Dataset: nonfixed_data (GitHub, k6zma/CavitationBubbles). Classes: 0_water, 12.5_ alcohol, 12.5_alcohol, 25_ alcohol, 25_alcohol, 50_ alcohol, 50_alcohol, 5_ alcohol, 5_alcohol, 75_ alcohol, 75_alcohol, 96_ alcohol, 96_alcohol, Water.

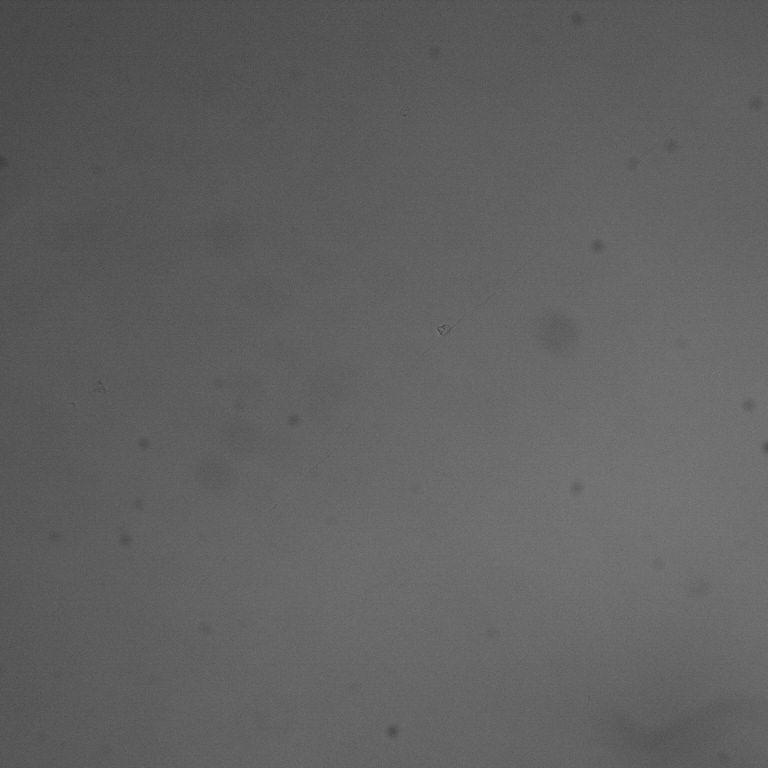
Label: 96_ alcohol

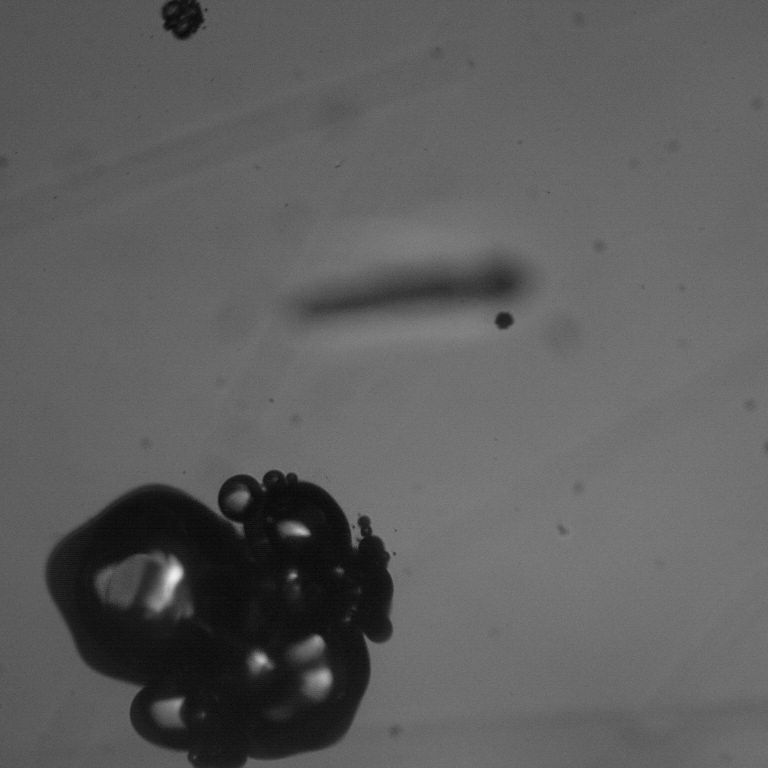
Label: 12.5_ alcohol

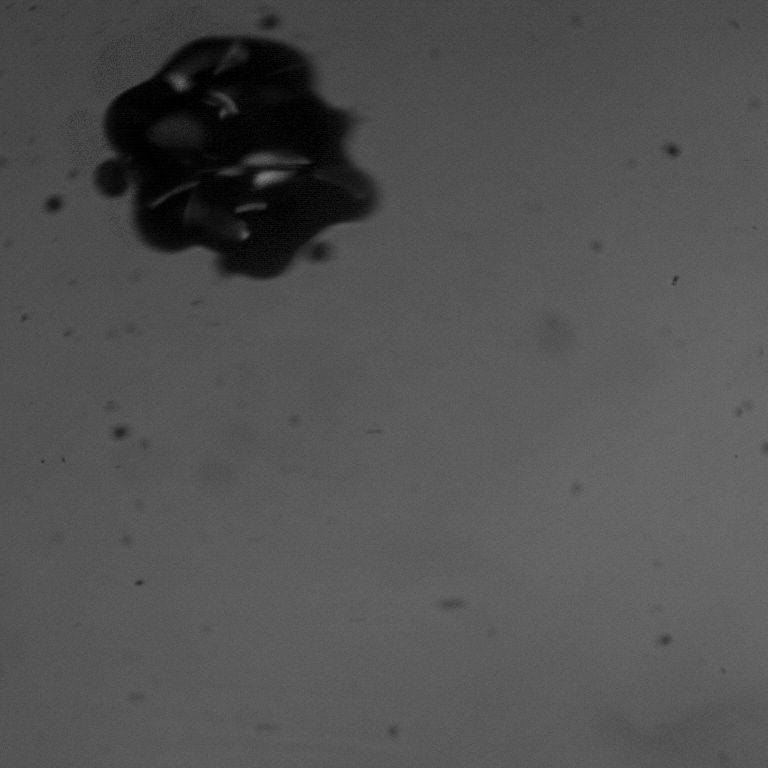
Label: 75_alcohol

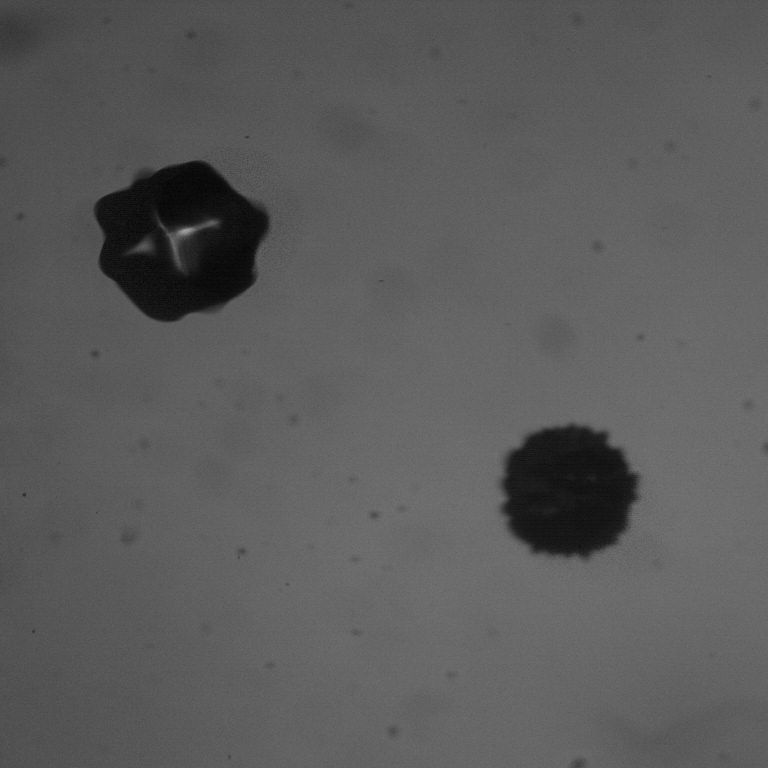
Label: 5_ alcohol

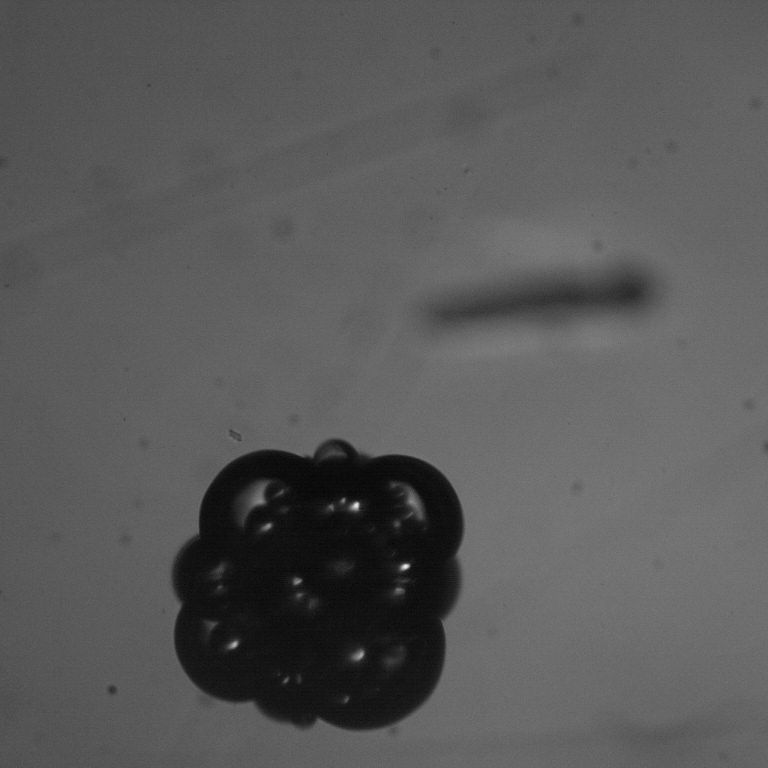
Label: 12.5_alcohol

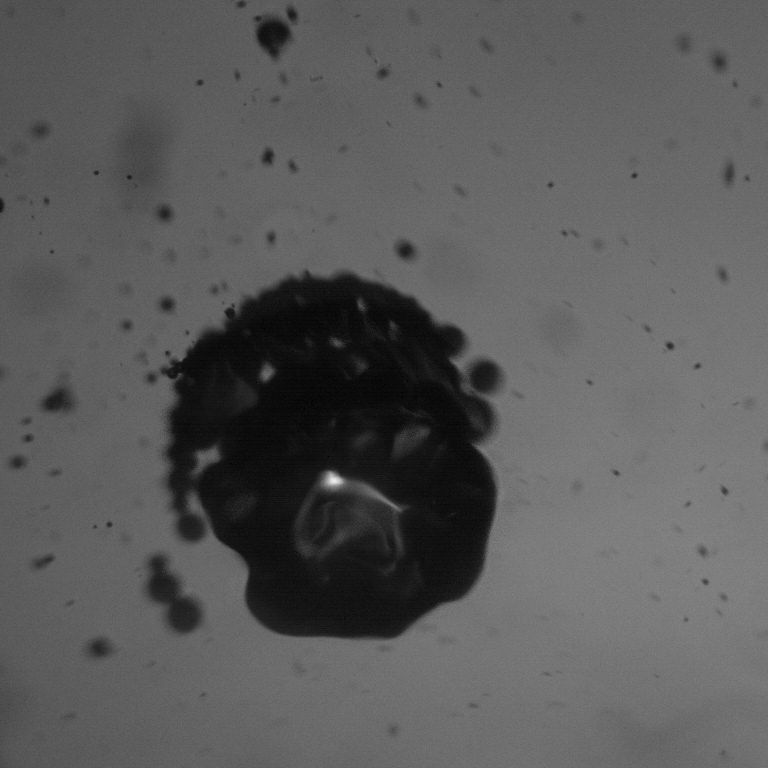
Label: 25_alcohol
